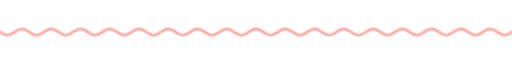
t = 0.00 s
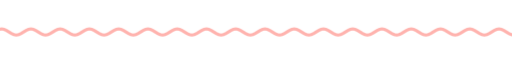
t = 1.67 s
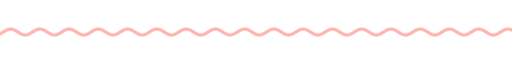
t = 3.33 s
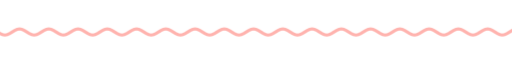
t = 5.00 s
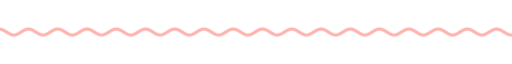
t = 6.67 s
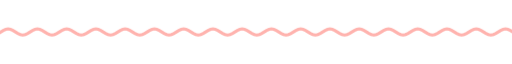
t = 8.33 s

The animated SVG that drew these frames (rendered in a browser with its animation timeline set to each time). Animation: 9 CSS @keyframes rules; frames cover the first 8.33 s, repeats indefinitely.

<svg xmlns="http://www.w3.org/2000/svg" xmlns:xlink="http://www.w3.org/1999/xlink" width="840" height="28" viewBox="0 0 840 28" role="img" aria-label="divider"><title>divider</title><style>text{font-family:G,R,'Google Sans','Segoe UI',Roboto,sans-serif;font-variation-settings:'ROND' 100}
.up{animation:up .8s cubic-bezier(.05,.7,.1,1) both}
.pop{transform-box:fill-box;transform-origin:center;animation:pop .6s cubic-bezier(.34,1.56,.64,1) both}
.fade{animation:fade .9s ease both}
.spin{transform-box:fill-box;transform-origin:center;animation:spin 40s linear infinite}
.spin-r{transform-box:fill-box;transform-origin:center;animation:spin 28s linear infinite reverse}
.bob{transform-box:fill-box;transform-origin:center;animation:bob 7s ease-in-out infinite}
.grow{transform-box:fill-box;transform-origin:left center;animation:grow 1.1s cubic-bezier(.2,0,0,1) both}
.wght{animation:wght 1.6s cubic-bezier(.2,0,0,1) .2s both}
.wave{animation:wave 2.4s linear infinite}
.blink{animation:blink 1s step-end infinite}
@keyframes blink{50%{opacity:0}}
@keyframes up{from{opacity:0;transform:translateY(14px)}to{opacity:1;transform:none}}
@keyframes pop{from{opacity:0;transform:scale(.6)}to{opacity:1;transform:scale(1)}}
@keyframes fade{from{opacity:0}to{opacity:1}}
@keyframes spin{to{transform:rotate(360deg)}}
@keyframes bob{0%,100%{transform:translateY(0) rotate(0)}50%{transform:translateY(-10px) rotate(12deg)}}
@keyframes grow{from{transform:scaleX(0)}to{transform:scaleX(1)}}
@keyframes wght{from{font-variation-settings:'ROND' 100,'wght' 400}to{font-variation-settings:'ROND' 100,'wght' 760}}
@keyframes wave{from{transform:translateX(0)}to{transform:translateX(-48px)}}
@media (prefers-reduced-motion:reduce){*{animation:none!important}}</style><clipPath id="w"><rect x="0" y="0" width="840" height="28"/></clipPath><g clip-path="url(#w)"><path class="wave" d="M0 14.0 L4 16.5 L8 18.3 L12 19.0 L16 18.3 L20 16.5 L24 14.0 L28 11.5 L32 9.7 L36 9.0 L40 9.7 L44 11.5 L48 14.0 L52 16.5 L56 18.3 L60 19.0 L64 18.3 L68 16.5 L72 14.0 L76 11.5 L80 9.7 L84 9.0 L88 9.7 L92 11.5 L96 14.0 L100 16.5 L104 18.3 L108 19.0 L112 18.3 L116 16.5 L120 14.0 L124 11.5 L128 9.7 L132 9.0 L136 9.7 L140 11.5 L144 14.0 L148 16.5 L152 18.3 L156 19.0 L160 18.3 L164 16.5 L168 14.0 L172 11.5 L176 9.7 L180 9.0 L184 9.7 L188 11.5 L192 14.0 L196 16.5 L200 18.3 L204 19.0 L208 18.3 L212 16.5 L216 14.0 L220 11.5 L224 9.7 L228 9.0 L232 9.7 L236 11.5 L240 14.0 L244 16.5 L248 18.3 L252 19.0 L256 18.3 L260 16.5 L264 14.0 L268 11.5 L272 9.7 L276 9.0 L280 9.7 L284 11.5 L288 14.0 L292 16.5 L296 18.3 L300 19.0 L304 18.3 L308 16.5 L312 14.0 L316 11.5 L320 9.7 L324 9.0 L328 9.7 L332 11.5 L336 14.0 L340 16.5 L344 18.3 L348 19.0 L352 18.3 L356 16.5 L360 14.0 L364 11.5 L368 9.7 L372 9.0 L376 9.7 L380 11.5 L384 14.0 L388 16.5 L392 18.3 L396 19.0 L400 18.3 L404 16.5 L408 14.0 L412 11.5 L416 9.7 L420 9.0 L424 9.7 L428 11.5 L432 14.0 L436 16.5 L440 18.3 L444 19.0 L448 18.3 L452 16.5 L456 14.0 L460 11.5 L464 9.7 L468 9.0 L472 9.7 L476 11.5 L480 14.0 L484 16.5 L488 18.3 L492 19.0 L496 18.3 L500 16.5 L504 14.0 L508 11.5 L512 9.7 L516 9.0 L520 9.7 L524 11.5 L528 14.0 L532 16.5 L536 18.3 L540 19.0 L544 18.3 L548 16.5 L552 14.0 L556 11.5 L560 9.7 L564 9.0 L568 9.7 L572 11.5 L576 14.0 L580 16.5 L584 18.3 L588 19.0 L592 18.3 L596 16.5 L600 14.0 L604 11.5 L608 9.7 L612 9.0 L616 9.7 L620 11.5 L624 14.0 L628 16.5 L632 18.3 L636 19.0 L640 18.3 L644 16.5 L648 14.0 L652 11.5 L656 9.7 L660 9.0 L664 9.7 L668 11.5 L672 14.0 L676 16.5 L680 18.3 L684 19.0 L688 18.3 L692 16.5 L696 14.0 L700 11.5 L704 9.7 L708 9.0 L712 9.7 L716 11.5 L720 14.0 L724 16.5 L728 18.3 L732 19.0 L736 18.3 L740 16.5 L744 14.0 L748 11.5 L752 9.7 L756 9.0 L760 9.7 L764 11.5 L768 14.0 L772 16.5 L776 18.3 L780 19.0 L784 18.3 L788 16.5 L792 14.0 L796 11.5 L800 9.7 L804 9.0 L808 9.7 L812 11.5 L816 14.0 L820 16.5 L824 18.3 L828 19.0 L832 18.3 L836 16.5 L840 14.0 L844 11.5 L848 9.7 L852 9.0 L856 9.7 L860 11.5 L864 14.0 L868 16.5 L872 18.3 L876 19.0 L880 18.3 L884 16.5 L888 14.0 L892 11.5 L896 9.7 L900 9.0 L904 9.7 L908 11.5 L912 14.0 L916 16.5 L920 18.3 L924 19.0 L928 18.3 L932 16.5 L936 14.0" fill="none" stroke="#ffb3ae" stroke-width="5" stroke-linecap="round"/></g></svg>
